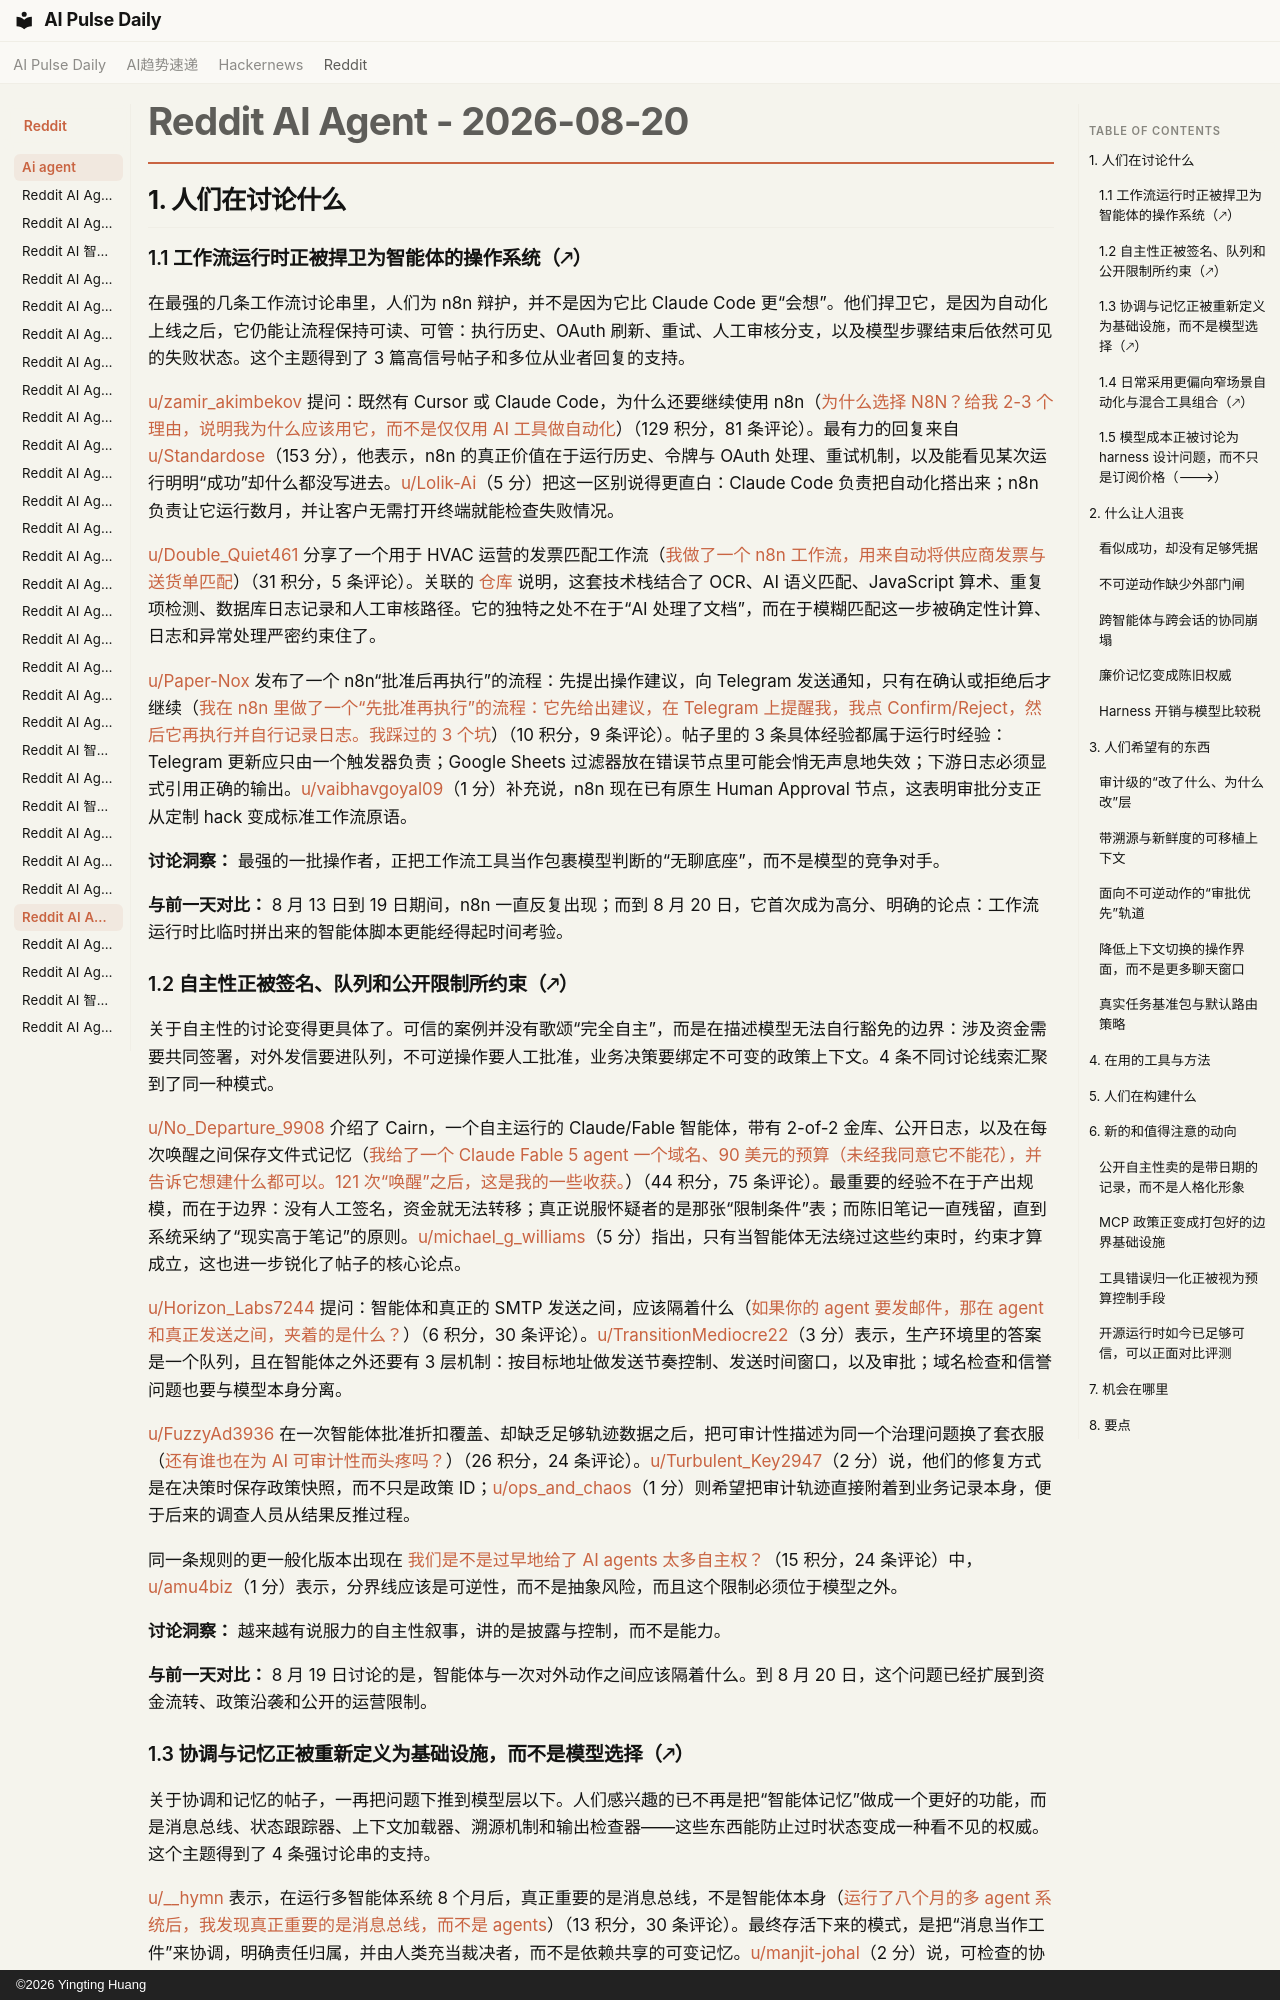

repository: vibewatch/vibewatch.github.io · page: reddit/ai-agent/2026-08-20.zh/index.html · generator: mkdocs · copyright: ©2026 Yingting Huang

# Reddit AI Agent - 2026-08-20

## 1. 人们在讨论什么

### 1.1 工作流运行时正被捍卫为智能体的操作系统（🡕）

在最强的几条工作流讨论串里，人们为 n8n 辩护，并不是因为它比 Claude Code 更“会想”。他们捍卫它，是因为自动化上线之后，它仍能让流程保持可读、可管：执行历史、OAuth 刷新、重试、人工审核分支，以及模型步骤结束后依然可见的失败状态。这个主题得到了 3 篇高信号帖子和多位从业者回复的支持。

[u/zamir_akimbekov](https://www.reddit.com/user/zamir_akimbekov) 提问：既然有 Cursor 或 Claude Code，为什么还要继续使用 n8n（[为什么选择 N8N？给我 2-3 个理由，说明我为什么应该用它，而不是仅仅用 AI 工具做自动化](https://www.reddit.com/r/n8n/comments/1vsrxtz/why_n8n_give_me_23_reasons_why_i_should_use_it/)）（129 积分，81 条评论）。最有力的回复来自 [u/Standardose](https://www.reddit.com/user/Standardose)（153 分），他表示，n8n 的真正价值在于运行历史、令牌与 OAuth 处理、重试机制，以及能看见某次运行明明“成功”却什么都没写进去。[u/Lolik-Ai](https://www.reddit.com/user/Lolik-Ai)（5 分）把这一区别说得更直白：Claude Code 负责把自动化搭出来；n8n 负责让它运行数月，并让客户无需打开终端就能检查失败情况。

[u/Double_Quiet461](https://www.reddit.com/user/Double_Quiet461) 分享了一个用于 HVAC 运营的发票匹配工作流（[我做了一个 n8n 工作流，用来自动将供应商发票与送货单匹配](https://www.reddit.com/r/n8n/comments/1vsj9ms/i_built_an_n8n_workflow_to_automatically_match/)）（31 积分，5 条评论）。关联的 [仓库](https://github.com/othmaneLatti/n8n-invoice-matching-engine) 说明，这套技术栈结合了 OCR、AI 语义匹配、JavaScript 算术、重复项检测、数据库日志记录和人工审核路径。它的独特之处不在于“AI 处理了文档”，而在于模糊匹配这一步被确定性计算、日志和异常处理严密约束住了。

[u/Paper-Nox](https://www.reddit.com/user/Paper-Nox) 发布了一个 n8n“批准后再执行”的流程：先提出操作建议，向 Telegram 发送通知，只有在确认或拒绝后才继续（[我在 n8n 里做了一个“先批准再执行”的流程：它先给出建议，在 Telegram 上提醒我，我点 Confirm/Reject，然后它再执行并自行记录日志。我踩过的 3 个坑](https://www.reddit.com/r/n8n/comments/1vtft10/i_built_an_approvebeforeexecute_flow_in_n8n_it/)）（10 积分，9 条评论）。帖子里的 3 条具体经验都属于运行时经验：Telegram 更新应只由一个触发器负责；Google Sheets 过滤器放在错误节点里可能会悄无声息地失效；下游日志必须显式引用正确的输出。[u/vaibhavgoyal09](https://www.reddit.com/user/vaibhavgoyal09)（1 分）补充说，n8n 现在已有原生 Human Approval 节点，这表明审批分支正从定制 hack 变成标准工作流原语。

**讨论洞察：** 最强的一批操作者，正把工作流工具当作包裹模型判断的“无聊底座”，而不是模型的竞争对手。

**与前一天对比：** 8 月 13 日到 19 日期间，n8n 一直反复出现；而到 8 月 20 日，它首次成为高分、明确的论点：工作流运行时比临时拼出来的智能体脚本更能经得起时间考验。

### 1.2 自主性正被签名、队列和公开限制所约束（🡕）

关于自主性的讨论变得更具体了。可信的案例并没有歌颂“完全自主”，而是在描述模型无法自行豁免的边界：涉及资金需要共同签署，对外发信要进队列，不可逆操作要人工批准，业务决策要绑定不可变的政策上下文。4 条不同讨论线索汇聚到了同一种模式。

[u/No_Departure_9908](https://www.reddit.com/user/No_Departure_9908) 介绍了 Cairn，一个自主运行的 Claude/Fable 智能体，带有 2-of-2 金库、公开日志，以及在每次唤醒之间保存文件式记忆（[我给了一个 Claude Fable 5 agent 一个域名、90 美元的预算（未经我同意它不能花），并告诉它想建什么都可以。121 次“唤醒”之后，这是我的一些收获。](https://www.reddit.com/r/AI_Agents/comments/1vsy715/i_gave_a_claude_fable_5_agent_a_domain_90_it/)）（44 积分，75 条评论）。最重要的经验不在于产出规模，而在于边界：没有人工签名，资金就无法转移；真正说服怀疑者的是那张“限制条件”表；而陈旧笔记一直残留，直到系统采纳了“现实高于笔记”的原则。[u/michael_g_williams](https://www.reddit.com/user/michael_g_williams)（5 分）指出，只有当智能体无法绕过这些约束时，约束才算成立，这也进一步锐化了帖子的核心论点。

[u/Horizon_Labs7244](https://www.reddit.com/user/Horizon_Labs7244) 提问：智能体和真正的 SMTP 发送之间，应该隔着什么（[如果你的 agent 要发邮件，那在 agent 和真正发送之间，夹着的是什么？](https://www.reddit.com/r/AI_Agents/comments/1vscmbe/if_your_agent_sends_email_what_sits_between_the/)）（6 积分，30 条评论）。[u/TransitionMediocre22](https://www.reddit.com/user/TransitionMediocre22)（3 分）表示，生产环境里的答案是一个队列，且在智能体之外还要有 3 层机制：按目标地址做发送节奏控制、发送时间窗口，以及审批；域名检查和信誉问题也要与模型本身分离。

[u/FuzzyAd3936](https://www.reddit.com/user/FuzzyAd3936) 在一次智能体批准折扣覆盖、却缺乏足够轨迹数据之后，把可审计性描述为同一个治理问题换了套衣服（[还有谁也在为 AI 可审计性而头疼吗？](https://www.reddit.com/r/AI_Agents/comments/1vsn3yb/anyone_else_struggling_with_ai_auditability/)）（26 积分，24 条评论）。[u/Turbulent_Key2947](https://www.reddit.com/user/Turbulent_Key2947)（2 分）说，他们的修复方式是在决策时保存政策快照，而不只是政策 ID；[u/ops_and_chaos](https://www.reddit.com/user/ops_and_chaos)（1 分）则希望把审计轨迹直接附着到业务记录本身，便于后来的调查人员从结果反推过程。

同一条规则的更一般化版本出现在 [我们是不是过早地给了 AI agents 太多自主权？](https://www.reddit.com/r/AI_Agents/comments/1vtawcj/are_we_giving_ai_agents_too_much_autonomy_too/)（15 积分，24 条评论）中，[u/amu4biz](https://www.reddit.com/user/amu4biz)（1 分）表示，分界线应该是可逆性，而不是抽象风险，而且这个限制必须位于模型之外。

**讨论洞察：** 越来越有说服力的自主性叙事，讲的是披露与控制，而不是能力。

**与前一天对比：** 8 月 19 日讨论的是，智能体与一次对外动作之间应该隔着什么。到 8 月 20 日，这个问题已经扩展到资金流转、政策沿袭和公开的运营限制。
